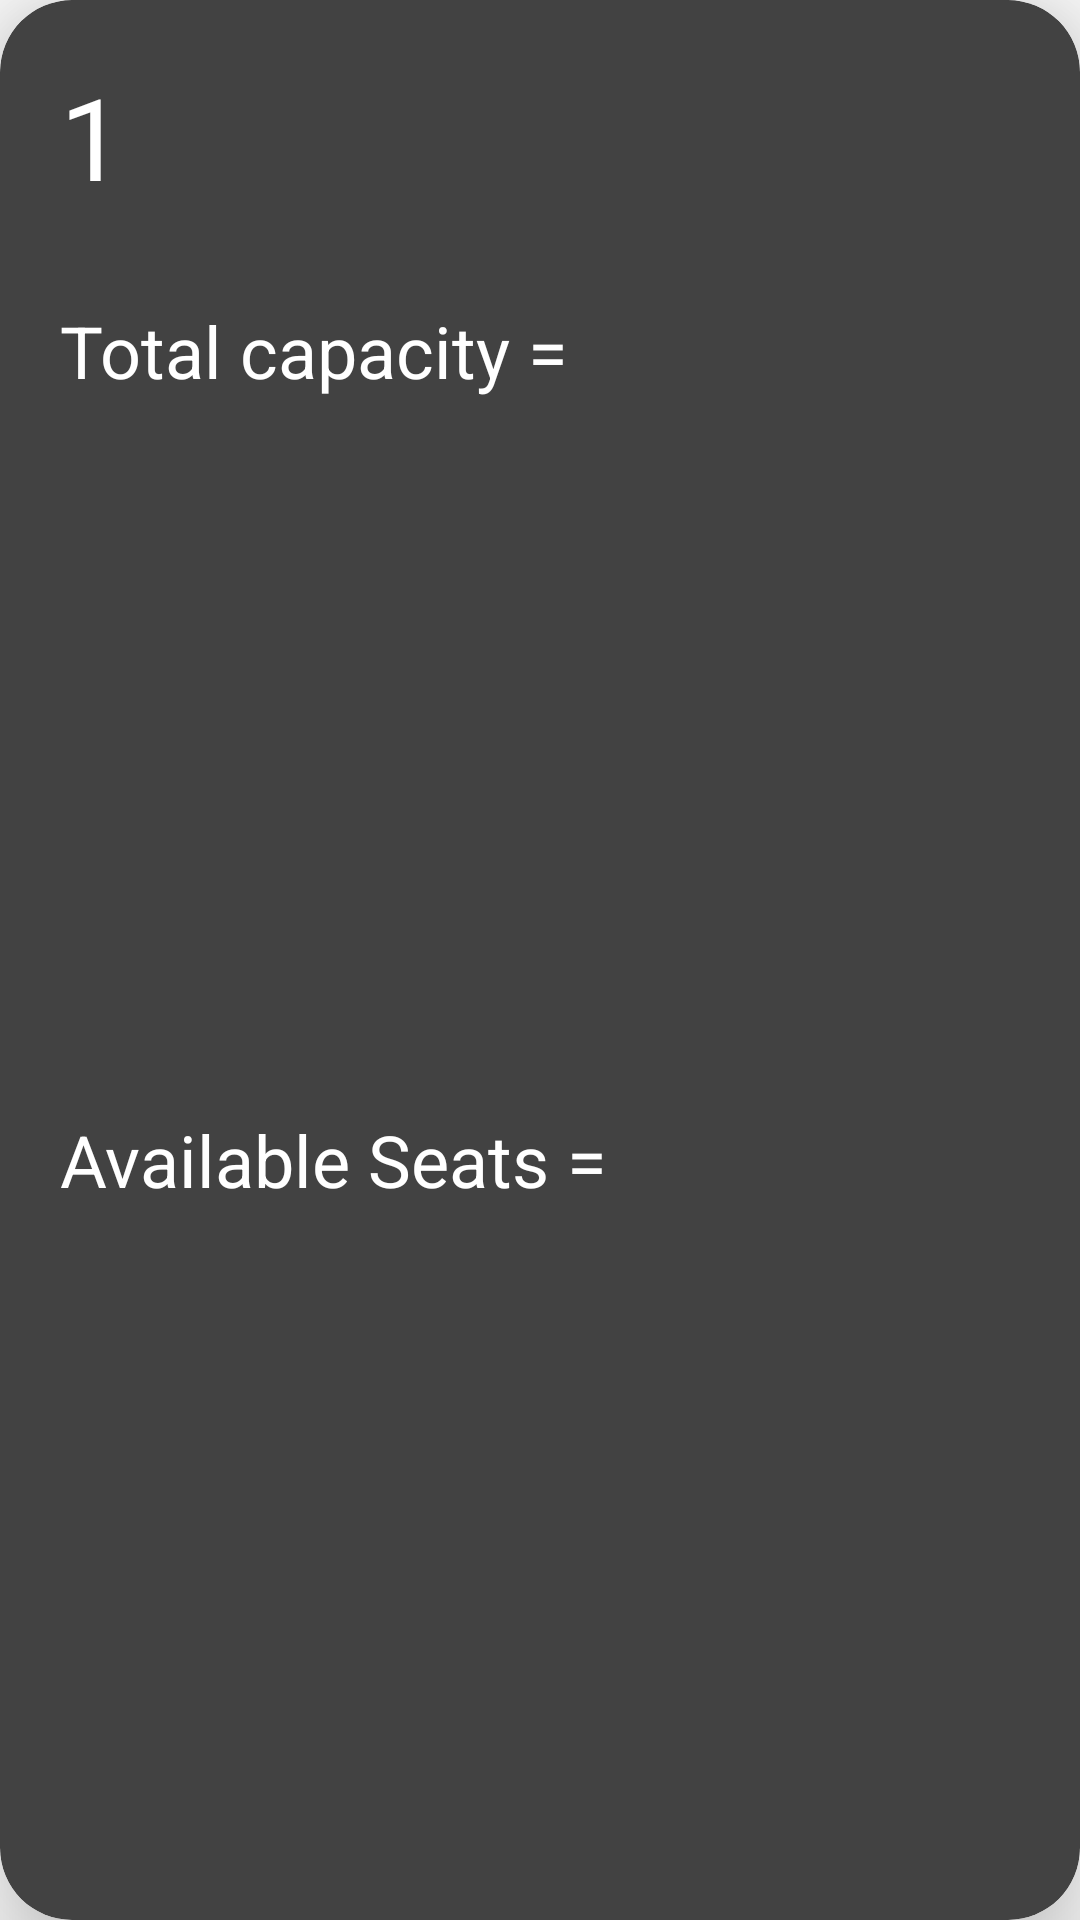

Write the Android layout XML for this screen, with the resource values it uses.
<!-- AndroidManifest.xml: application theme Theme.Hostel2App -->
<!-- res/layout/rooms_item.xml -->
<?xml version="1.0" encoding="utf-8"?>
<androidx.constraintlayout.widget.ConstraintLayout xmlns:android="http://schemas.android.com/apk/res/android"
    xmlns:app="http://schemas.android.com/apk/res-auto"
    android:layout_width="match_parent"
    android:layout_height="wrap_content">

    <androidx.cardview.widget.CardView
        android:layout_width="match_parent"
        android:layout_height="match_parent"
        app:cardBackgroundColor="@color/cardview_dark_background"
        app:cardCornerRadius="24dp"
        app:cardElevation="20dp"
        app:layout_constraintBottom_toBottomOf="parent"
        app:layout_constraintEnd_toEndOf="parent"
        app:layout_constraintStart_toStartOf="parent"
        app:layout_constraintTop_toTopOf="parent">

        <androidx.constraintlayout.widget.ConstraintLayout
            android:layout_width="match_parent"
            android:layout_height="match_parent">

            <TextView
                android:id="@+id/roomNo_roomsItem"
                android:layout_width="wrap_content"
                android:layout_height="wrap_content"
                android:layout_marginStart="20dp"
                android:layout_marginTop="20dp"
                android:text="1"
                android:textColor="@color/white"
                android:textSize="38sp"
                app:layout_constraintStart_toStartOf="parent"
                app:layout_constraintTop_toTopOf="parent" />


            <TextView
                android:id="@+id/roomCapacity_roomsItem"
                android:layout_width="wrap_content"
                android:layout_height="wrap_content"
                android:layout_marginStart="20dp"
                android:layout_marginTop="30dp"
                android:text="Total capacity = "
                android:textColor="@color/white"
                android:textSize="24sp"
                app:layout_constraintStart_toStartOf="parent"
                app:layout_constraintTop_toBottomOf="@+id/roomNo_roomsItem" />

            <TextView
                android:id="@+id/roomAvailibility_roomsItem"
                android:layout_width="wrap_content"
                android:layout_height="wrap_content"
                android:layout_marginStart="20dp"
                android:layout_marginTop="20dp"
                android:layout_marginBottom="20dp"
                android:text="Available Seats = "
                android:textColor="@color/white"
                android:textSize="24sp"
                app:layout_constraintBottom_toBottomOf="parent"
                app:layout_constraintStart_toStartOf="parent"
                app:layout_constraintTop_toBottomOf="@+id/roomCapacity_roomsItem" />

            <com.google.android.material.floatingactionbutton.FloatingActionButton
                android:id="@+id/floatingActionButton3"
                android:layout_width="wrap_content"
                android:layout_height="wrap_content"
                android:layout_marginStart="315dp"
                android:layout_marginTop="20dp"
                android:layout_marginEnd="10dp"
                android:clickable="false"
                app:fabSize="mini"
                app:layout_constraintEnd_toEndOf="parent"
                app:layout_constraintStart_toEndOf="@+id/roomNo_roomsItem"
                app:layout_constraintTop_toTopOf="parent"
                app:srcCompat="@drawable/fieldstroke" />

        </androidx.constraintlayout.widget.ConstraintLayout>

    </androidx.cardview.widget.CardView>
</androidx.constraintlayout.widget.ConstraintLayout>
<!-- resources referenced by this layout -->
<resources>
  <color name="white">#FFFFFFFF</color>
  <!-- drawable fieldstroke (drawable) -->
  <?xml version="1.0" encoding="utf-8"?>
  <shape xmlns:android="http://schemas.android.com/apk/res/android" android:shape="rectangle" >
      <corners
          android:radius="16dp"
          />
  
      <padding
          android:left="3dp"
          android:top="10dp"
          android:right="3dp"
          android:bottom="10dp"
          />
  
  
      <stroke
          android:width="0.5dp"
          android:color="#878787"
          />
  </shape>
  <style name="Theme.Hostel2App" parent="Theme.MaterialComponents.DayNight.DarkActionBar">
          
          <item name="colorPrimary">@color/purple_500</item>
          <item name="colorPrimaryVariant">@color/purple_700</item>
          <item name="colorOnPrimary">@color/white</item>
          
          <item name="colorSecondary">@color/teal_200</item>
          <item name="colorSecondaryVariant">@color/teal_700</item>
          <item name="colorOnSecondary">@color/black</item>
          
          <item name="android:statusBarColor">?attr/colorPrimaryVariant</item>
          
      </style>
  <color name="purple_500">#FF6200EE</color>
  <color name="purple_700">#FF3700B3</color>
  <color name="teal_200">#FF03DAC5</color>
  <color name="teal_700">#FF018786</color>
  <color name="black">#FF000000</color>
</resources>
